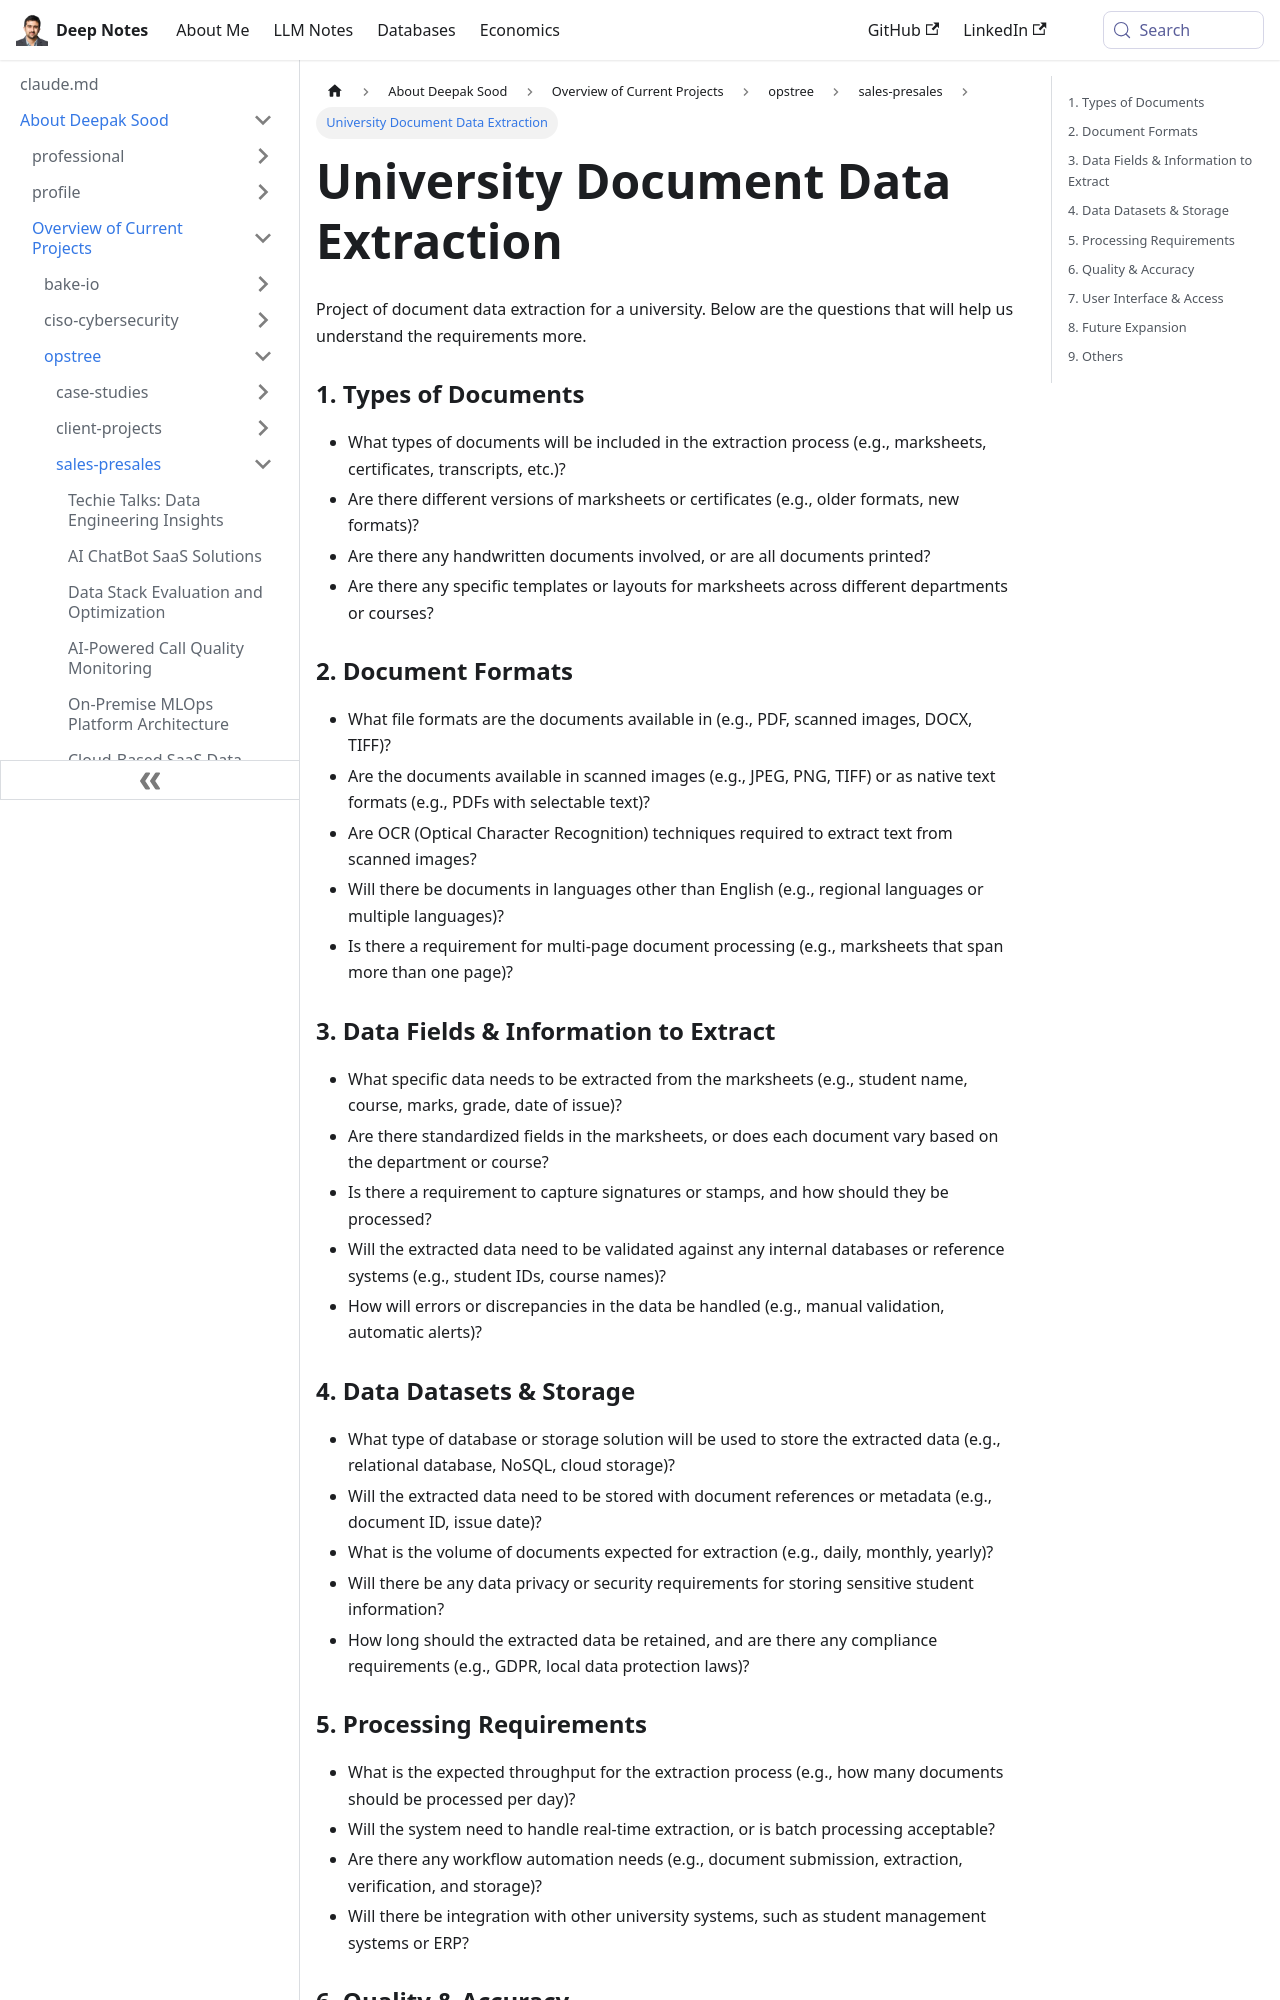

repository: deepaksood619/deepaksood619.github.io · page: about-deepak-sood/projects/42-document-data-extraction/index.html · generator: docusaurus

---
slug: /about-deepak-sood/projects/42-document-data-extraction
title: University Document Data Extraction
description: Explore our comprehensive project for efficient document data extraction, focusing on various formats and types for university records.
created: 2025-01-10
updated: 2025-01-10
---
Project of document data extraction for a university. Below are the questions that will help us understand the requirements more.

### 1. Types of Documents

- What types of documents will be included in the extraction process (e.g., marksheets, certificates, transcripts, etc.)?
- Are there different versions of marksheets or certificates (e.g., older formats, new formats)?
- Are there any handwritten documents involved, or are all documents printed?
- Are there any specific templates or layouts for marksheets across different departments or courses?

### 2. Document Formats

- What file formats are the documents available in (e.g., PDF, scanned images, DOCX, TIFF)?
- Are the documents available in scanned images (e.g., JPEG, PNG, TIFF) or as native text formats (e.g., PDFs with selectable text)?
- Are OCR (Optical Character Recognition) techniques required to extract text from scanned images?
- Will there be documents in languages other than English (e.g., regional languages or multiple languages)?
- Is there a requirement for multi-page document processing (e.g., marksheets that span more than one page)?

### 3. Data Fields & Information to Extract

- What specific data needs to be extracted from the marksheets (e.g., student name, course, marks, grade, date of issue)?
- Are there standardized fields in the marksheets, or does each document vary based on the department or course?
- Is there a requirement to capture signatures or stamps, and how should they be processed?
- Will the extracted data need to be validated against any internal databases or reference systems (e.g., student IDs, course names)?
- How will errors or discrepancies in the data be handled (e.g., manual validation, automatic alerts)?

### 4. Data Datasets & Storage

- What type of database or storage solution will be used to store the extracted data (e.g., relational database, NoSQL, cloud storage)?
- Will the extracted data need to be stored with document references or metadata (e.g., document ID, issue date)?
- What is the volume of documents expected for extraction (e.g., daily, monthly, yearly)?
- Will there be any data privacy or security requirements for storing sensitive student information?
- How long should the extracted data be retained, and are there any compliance requirements (e.g., GDPR, local data protection laws)?
